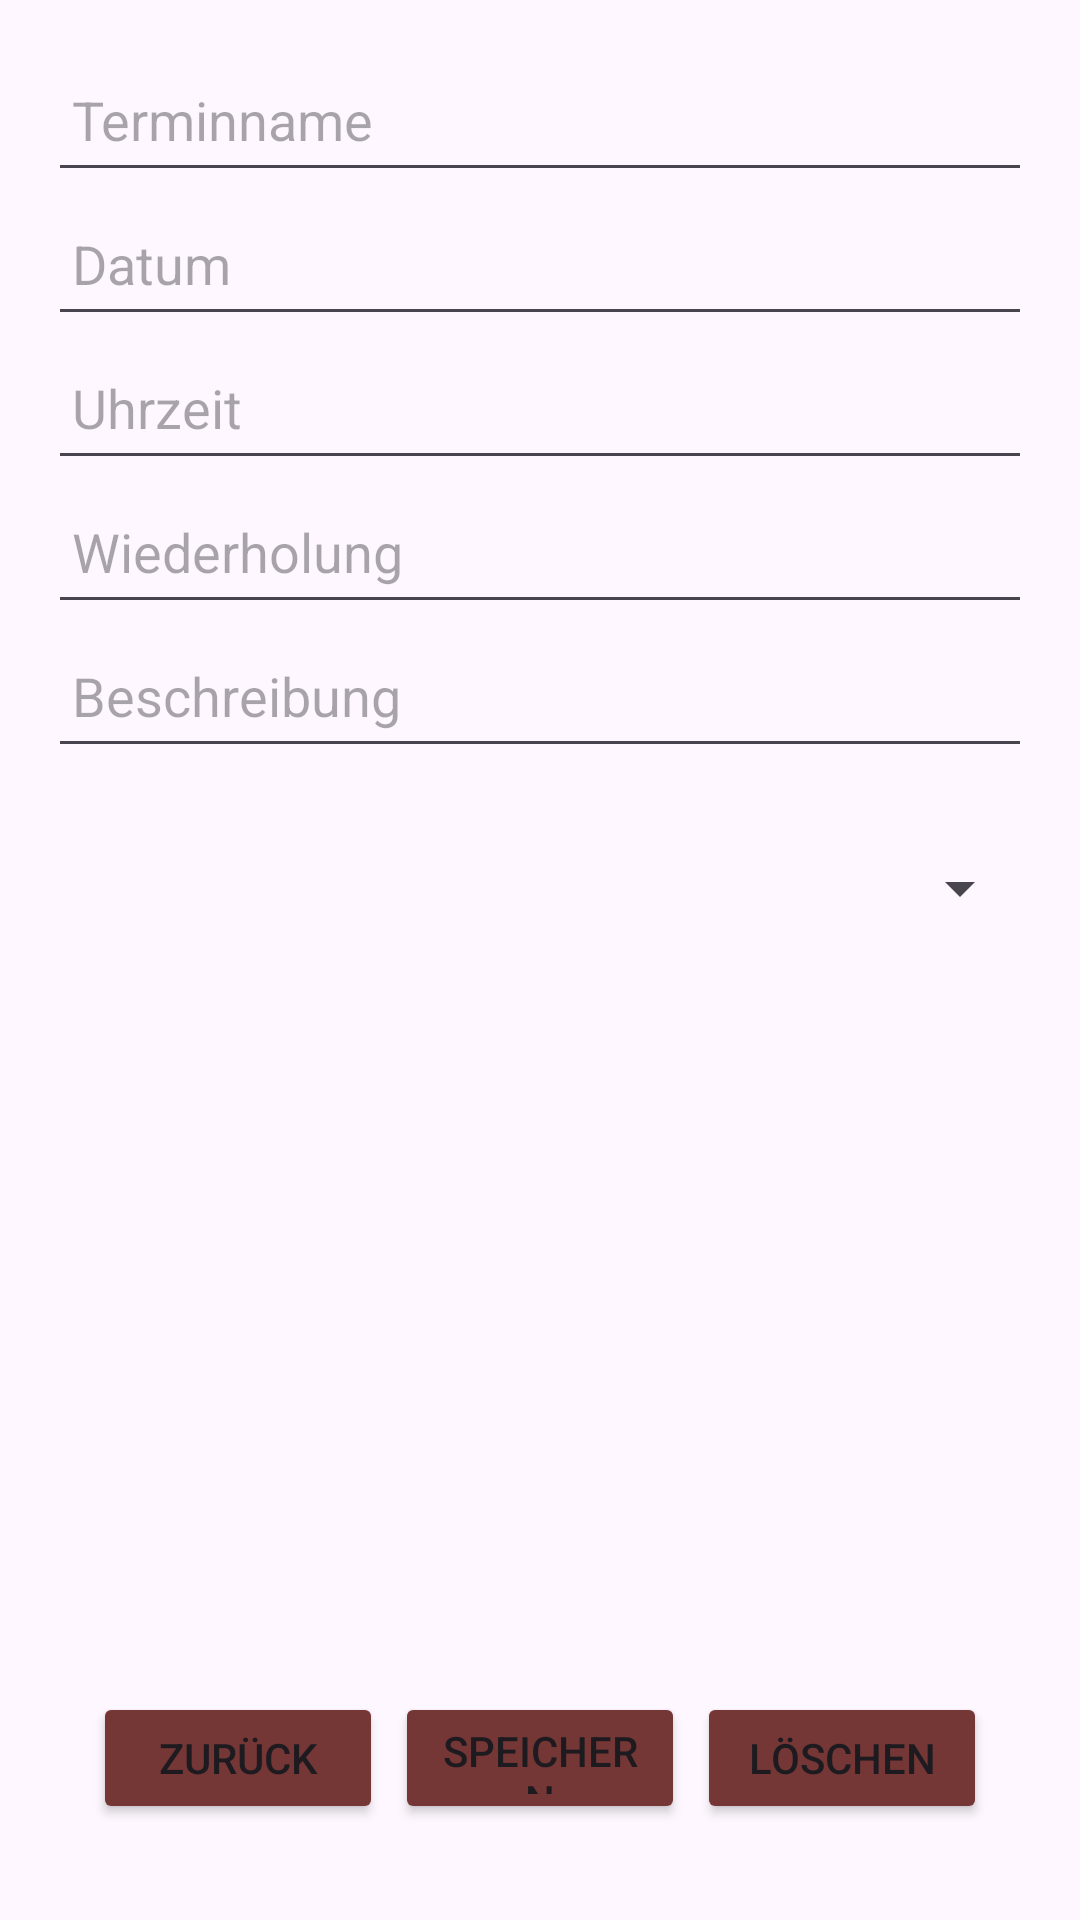

Write the Android layout XML for this screen, with the resource values it uses.
<!-- AndroidManifest.xml: application theme Theme.FamilyFlow -->
<!-- res/layout/activity_termin_details.xml -->
<androidx.constraintlayout.widget.ConstraintLayout
    xmlns:android="http://schemas.android.com/apk/res/android"
    xmlns:app="http://schemas.android.com/apk/res-auto"
    android:layout_width="match_parent"
    android:layout_height="match_parent"
    android:padding="16dp">

    
    <EditText
        android:id="@+id/editTextTerminname"
        android:layout_width="0dp"
        android:layout_height="48dp"
        android:autofillHints=""
        android:hint="@string/terminname"
        android:inputType="text"
        app:layout_constraintTop_toTopOf="parent"
        app:layout_constraintStart_toStartOf="parent"
        app:layout_constraintEnd_toEndOf="parent"
        android:padding="8dp" />

    
    <EditText
        android:id="@+id/editTextDatum"
        android:layout_width="0dp"
        android:layout_height="48dp"
        android:autofillHints=""
        android:hint="@string/datum"
        android:inputType="text"
        app:layout_constraintTop_toBottomOf="@id/editTextTerminname"
        app:layout_constraintStart_toStartOf="parent"
        app:layout_constraintEnd_toEndOf="parent"
        android:padding="8dp" />

    
    <EditText
        android:id="@+id/editTextUhrzeit"
        android:layout_width="0dp"
        android:layout_height="48dp"
        android:autofillHints=""
        android:hint="@string/uhrzeit"
        android:inputType="text"
        app:layout_constraintTop_toBottomOf="@id/editTextDatum"
        app:layout_constraintStart_toStartOf="parent"
        app:layout_constraintEnd_toEndOf="parent"
        android:padding="8dp" />

    
    <EditText
        android:id="@+id/editTextWiederholung"
        android:layout_width="0dp"
        android:layout_height="48dp"
        android:autofillHints=""
        android:hint="@string/wiederholung"
        android:inputType="text"
        app:layout_constraintTop_toBottomOf="@id/editTextUhrzeit"
        app:layout_constraintStart_toStartOf="parent"
        app:layout_constraintEnd_toEndOf="parent"
        android:padding="8dp" />

    
    <EditText
        android:id="@+id/editTextBeschreibung"
        android:layout_width="0dp"
        android:layout_height="48dp"
        android:autofillHints=""
        android:hint="@string/beschreibung"
        android:inputType="text"
        app:layout_constraintTop_toBottomOf="@id/editTextWiederholung"
        app:layout_constraintStart_toStartOf="parent"
        app:layout_constraintEnd_toEndOf="parent"
        android:padding="8dp" />

    
    <Spinner
        android:id="@+id/spinnerBenutzer"
        android:layout_width="0dp"
        android:layout_height="48dp"
        android:layout_marginTop="16dp"
        app:layout_constraintTop_toBottomOf="@id/editTextBeschreibung"
        app:layout_constraintStart_toStartOf="parent"
        app:layout_constraintEnd_toEndOf="parent"
        android:spinnerMode="dropdown" />

    
    <LinearLayout
        android:id="@+id/bottomNavigation"
        style="?android:attr/buttonBarButtonStyle"
        android:layout_width="match_parent"
        android:layout_height="60dp"
        android:layout_marginStart="1dp"
        android:layout_marginEnd="1dp"
        android:layout_marginBottom="8dp"
        android:gravity="center"
        android:orientation="horizontal"
        app:layout_constraintBottom_toBottomOf="parent"
        app:layout_constraintEnd_toEndOf="parent"
        app:layout_constraintHorizontal_bias="1.0"
        app:layout_constraintStart_toStartOf="parent">

        
        <Button
            android:id="@+id/buttonZurueck"
            android:layout_width="0dp"
            android:layout_height="wrap_content"
            android:layout_margin="2dp"
            android:layout_weight="1"
            android:backgroundTint="@color/brown1"
            android:text="@string/zurueck"
            app:layout_constraintStart_toStartOf="parent"
            app:layout_constraintTop_toBottomOf="@id/buttonTerminLoeschen" />

        
        <Button
            android:id="@+id/buttonTerminSpeichern"
            android:layout_height="wrap_content"
            android:backgroundTint="@color/brown1"
            android:layout_width="0dp"
            android:layout_weight="1"
            android:layout_margin="2dp"
            android:text="@string/speichern"
            app:layout_constraintStart_toStartOf="parent"
            app:layout_constraintTop_toBottomOf="@id/editTextBeschreibung" />

        
        <Button
            android:id="@+id/buttonTerminLoeschen"
            android:layout_width="0dp"
            android:layout_weight="1"
            android:layout_margin="2dp"
            android:layout_height="wrap_content"
            android:backgroundTint="@color/brown1"
            android:text="@string/loeschen"
            app:layout_constraintStart_toStartOf="parent"
            app:layout_constraintTop_toBottomOf="@id/buttonTerminSpeichern" />
    </LinearLayout>
</androidx.constraintlayout.widget.ConstraintLayout>
<!-- resources referenced by this layout -->
<resources>
  <color name="brown1">#753636</color>
  <string name="beschreibung">Beschreibung</string>
  <string name="datum">Datum</string>
  <string name="loeschen">Löschen</string>
  <string name="speichern">Speichern</string>
  <string name="terminname">Terminname</string>
  <string name="uhrzeit">Uhrzeit</string>
  <string name="wiederholung">Wiederholung</string>
  <string name="zurueck">zurück</string>
  <style name="Theme.FamilyFlow" parent="Theme.Material3.Light.NoActionBar">
          
          <item name="colorPrimary">@color/purple_500</item>
          <item name="colorPrimaryVariant">@color/brown1</item>
          <item name="colorSecondary">@color/teal_200</item>
          <item name="colorOnPrimary">@color/white</item>
      </style>
  <color name="purple_500">#6200EE</color>
  <color name="teal_200">#03DAC5</color>
  <color name="white">#FFFFFF</color>
</resources>
